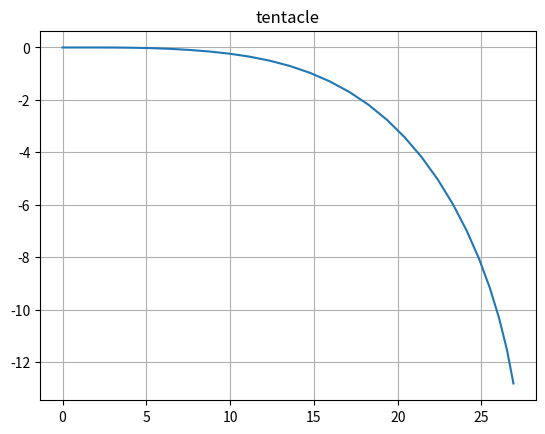

Reproduce this figure in Python.
#!/usr/bin/env python2
# -*- coding: utf-8 -*-
"""
Created on Thu Jan 25 10:50:29 2018

# 根据运动学方程生成一段指定时间长度end_time的轨迹，该轨迹由n段曲线组成，分为(0：time0)（time0:time1）(time1：end_time)
  ## 时间有2个
  ## 方向盘转角速度只有一个
  ## 偏角可以有3个
  ## 加速度可以有3个

  # 返回值
  ## 1.轨迹（位置、速度、朝向、前轮偏角）
  ## 2.计划参数（时间、偏角、加速度、转角速度）
  ## 3.总距离
  ##-- 4.最大、最小速度差
  ##-- 5.最大、最小前轮偏角差
  ##-- 6.最大、最小朝向差
  ##-- 7.终点处的朝向
  ##-- 8.终点处的速度
@author: taosheng
"""

import numpy as np
import matplotlib.pyplot as plt

###############
# 车辆参数
# 1.轴距
# 2.最大偏角
# 3.最大转角速度
# 4.最大加速度
# 5.最大减速度
# 6.轮距
# 7.质量
class car_para:
  def __init__(self):
    self.l = 2.5 # 轴距2.5m
    self.max_alpha = 30.0*np.pi/180.0 # 最大前轮偏角
    self.max_omiga = self.max_alpha/3.0 # 最大前轮偏角转速度
    self.max_accel = 8.0 # 最大加速度
    self.max_dec = -10.0 # 最大减速度
    self.wheel = 2.0 # 轮距
    self.weight = 1500 # 质量
  def updata(self):
    self.para = {'l':self.l, \
                 'max_alpha':self.max_alpha, \
                 'max_omiga':self.max_omiga, \
                 'max_accel':self.max_accel, \
                 'max_dec':self.max_dec, \
                 'wheel':self.wheel, \
                 'weight':self.weight}
    self.para_list = ['l', 'max_alpha', 'max_omiga', 'max_accel', 'max_dec', 'wheel', 'weight']

###############
# 车辆姿态
# 1.坐标x
# 2.坐标y
# 3.速度v
## 4.加速度a
# 5.朝向
# 6.前轮偏角
class car_pos:
  def __init__(self):
    self.x0 = 0.0 #
    self.y0 = 0.0
    self.v0 = 0.0 # 速度
    self.theta0 = 0.0 # 朝向
    self.alpha0 = 0.0 # 前轮偏角

###############
# 车辆单段trace的规划
# 1.预期最大偏角
# 2.预期转角速度0
# 3.预期加速度0
# 4.规划时间序列
# 5.规划时间间隔
class car_plan:
  def __init__(self):
    self.max_alpha = 0.0
    self.omiga0 = 0.0
    self.a0 = 0.0
    self.time0 = 0.0
    self.time1 = 0.0
    self.dt = 0.0
    self.time_list = []

###############
# 整个轨迹的计算结果序列
# x,y,v,theta,alpha,s
class traject_result:
  def __init__(self):
    self.x=[]
    self.y=[]
    self.v=[]
    self.alpha=[]
    self.theta=[]
    self.s=[]

###############
# 整个轨迹的参数
# time/accel/alpha/omiga
class traject_para:
  def __init__(self):
    self.time_array=[]
    self.accel_array=[]
    self.alpha_array=[]
    self.omiga_array=[]

###############
# 地图元素
class map_element:
  def __init__(self):
    self.speed_limit = 40.0 # 速度限制 40m/s
    self.accel_r = 10.0 # 向心加速度限制 10.0m/s^2

# 计算t时间内的一段轨迹
#     坐标            速度      朝向         偏角
# pos:x0=0.0, y0=0.0, v0=0.0, theta0=0.0, alpha0=0.0,
#      最大偏角        转角速度  加速度
# plan:max_alpha=0.0, omiga0, a0, time_list, dt
class traject_calc:
  ######################
  # 计算一段轨迹
  ######################
  def build_trace(self, car, pos, plan, element):
    # 初始化变量
    time_len = len(plan.time_list)
    x = np.zeros(time_len)
    y = np.zeros(time_len)
    v = np.zeros(time_len)
    theta = np.zeros(time_len)
    alpha = np.zeros(time_len)
    x[0] = pos.x0  
    y[0] = pos.y0  
    v[0] = pos.v0  
    theta[0] = pos.theta0  
    alpha[0] = pos.alpha0  

    # 转角方向
    if plan.max_alpha>pos.alpha0:
      steer = 1
    else:
      steer = -1

    # 计算轨迹  
    result = traject_result()
    total_s = 0
    if(time_len<=1):
      total_s=0
      result.x = x
      result.y = y
      result.v = v
      result.alpha = alpha
      result.theta = theta
      result.s = total_s
      return result
    i = 0
    for t in plan.time_list[1:]:
      # 计算向心加速度要求下的可取值前轮偏角
      if(v[i]==0):
        soft_alpha = np.pi
      else:
        if(element.accel_r*car.l/(v[i]*v[i])<1 and element.accel_r*car.l/(v[i]*v[i])>-1):
          soft_alpha = np.arcsin(element.accel_r*car.l/(v[i]*v[i]))
        else:
          soft_alpha = np.pi
      # 因为分辨率的问题（即omiga0的取值问题，并不能完美的达到max_alpha或者soft_alpha，为了保证不侧滑，角度不超）
      alpha[i+1] = alpha[i]+plan.omiga0*plan.dt*steer
      # 不同方向有不同的正负值
      if steer>0:
        if alpha[i+1]>plan.max_alpha or alpha[i+1]>soft_alpha:
  #        alpha[i+1] = alpha[i]
          alpha[i+1] = min(plan.max_alpha, soft_alpha)
      else:
        if alpha[i+1]<plan.max_alpha or alpha[i+1]<(-soft_alpha):
  #        alpha[i+1] = alpha[i]
          alpha[i+1] = max(plan.max_alpha, -soft_alpha)
      # 偏角导致航向变化
      theta[i+1] = theta[i]+v[i]*np.tan(alpha[i])/car.l*plan.dt
      # 位置变化
      x[i+1] = x[i]+v[i]*np.cos(theta[i])*plan.dt
      y[i+1] = y[i]+v[i]*np.sin(theta[i])*plan.dt
      # 速度变化
      v[i+1] = v[i]+plan.a0*plan.dt
      # 速度不能超限
      if v[i+1]>element.speed_limit:
        v[i+1] = v[i]
      elif v[i+1]<0:
        v[i+1] = 0
#      total_s += v[i]*plan.dt
      total_s += x[i+1]-x[i] # 最有效的应该是计算道路路径长度，而不是车辆行程长度，这里简单用x代替
      i += 1
    # 输出结果
    result.x = x
    result.y = y
    result.v = v
    result.alpha = alpha
    result.theta = theta
    result.s = total_s
    return result

  ######################
  # 计算连续三段轨迹作为一根触须
  ######################  
  def build_tentacle(self, car, pos0, traj_para, element, dt):
    pos = car_pos()
    plan = car_plan()
    x=[]
    y=[]
    v=[]
    theta=[]
    alpha=[]
    total_s=0
    
    x.append(pos0.x0)
    y.append(pos0.y0)
    v.append(pos0.v0)
    alpha.append(pos0.alpha0)
    theta.append(pos0.theta0)
    
    for i in range(len(traj_para.time_array)):
      # pos updata
      pos.x0 = x[-1]
      pos.y0 = y[-1]
      pos.v0 = v[-1]
      pos.alpha0 = alpha[-1]
      pos.theta0 = theta[-1]
      # plan updata
      if i==0:
        plan.time_list = np.arange(0,traj_para.time_array[0],dt)
      else:
        plan.time_list = np.arange(traj_para.time_array[i-1],traj_para.time_array[i],dt)
      plan.omiga0 = traj_para.omiga_array[i]
      plan.max_alpha = traj_para.alpha_array[i]
      plan.a0 = traj_para.accel_array[i]
      plan.dt = dt
      # trace
      result = self.build_trace(car, pos, plan, element)
      # combine
      x = np.hstack((x,result.x))
      y = np.hstack((y,result.y))
      v = np.hstack((v,result.v))
      alpha = np.hstack((alpha, result.alpha))
      theta = np.hstack((theta, result.theta))
      total_s += result.s
    result.x = x
    result.y = y
    result.v = v
    result.alpha = alpha
    result.theta = theta
    result.s = total_s
    return result

  ######################
  # 随机生成一根触须：
  ## 时间2个
  ## 方向盘转角速度3个
  ## 偏角可以有3个
  ## 加速度可以有3个
  ## cureve决定是否为直线
  ######################  
  def rand_build_tentacle(self, trace_num, car, pos0, element, end_time, curve):
    dt=0.1 # 100ms
    # 初始化
    time_list = np.zeros(trace_num)
    omiga_list = np.zeros(trace_num)
    alpha_list = np.zeros(trace_num)
    accel_list = np.zeros(trace_num)
    # 计算轨迹
    for i in range(trace_num):
      # 0.1s周期，所以时间分辨率只需要0.1s
      if i==0:
        time_list[i] = np.random.randint(1, end_time*10-trace_num)
      elif i==(trace_num-1):
        time_list[i] = end_time*10
      else:
        time_list[i] = np.random.randint(time_list[i-1]+1, end_time*10-trace_num+i)
      # 将转角速度分辨率设为1/100 rad/s
      omiga_list[i] = np.random.randint(0,100)*car.max_omiga/100.0
      # 将偏角分辨率设为1/100 rad
      alpha_list[i] = np.random.randint(-100,100)*car.max_alpha/100.0
      # 将加速度分辨率设为？
      accel_list[i] = np.random.uniform(car.max_dec, car.max_accel)
    # 0.1s分度
    time_list = time_list/10
    # 当不为曲线时，方向盘转角速度为0
    omiga_list = omiga_list*curve

    para = traject_para()
    para.accel_array = accel_list
    para.alpha_array = alpha_list
    para.omiga_array = omiga_list
    para.time_array = time_list
    
    result = self.build_tentacle(car, pos0, para, element, dt)
    # 返回    
    return result, para
    
#############################
if __name__ == '__main__':
  car = car_para()
  traject = traject_calc()
  
  # 地图参数初始化
  element = map_element()
  element.speed_limit = 30

  # 车辆初始状态
  pos0 = car_pos()
  pos0.x0 = 0.0
  pos0.y0 = 0.0
  pos0.v0 = 10.0
  pos0.alpha0 = 0.0
  pos0.theta0 = 0.0
    # 生成轨迹束
  end_time = 3
  result, para = \
    traject.rand_build_tentacle(3,car, pos0, element, end_time,1)
  plt.plot(result.x, result.y)
  plt.title("tentacle")
  plt.grid("on")
  print("total length is %f" %(result.s)) 
  print('time_list={}'.format(para.time_array))
  print('omiga_list={}'.format(para.omiga_array))
  print('alpha_list={}'.format(para.alpha_array))
  print('accel_list={}'.format(para.accel_array))

  #############################
  # 